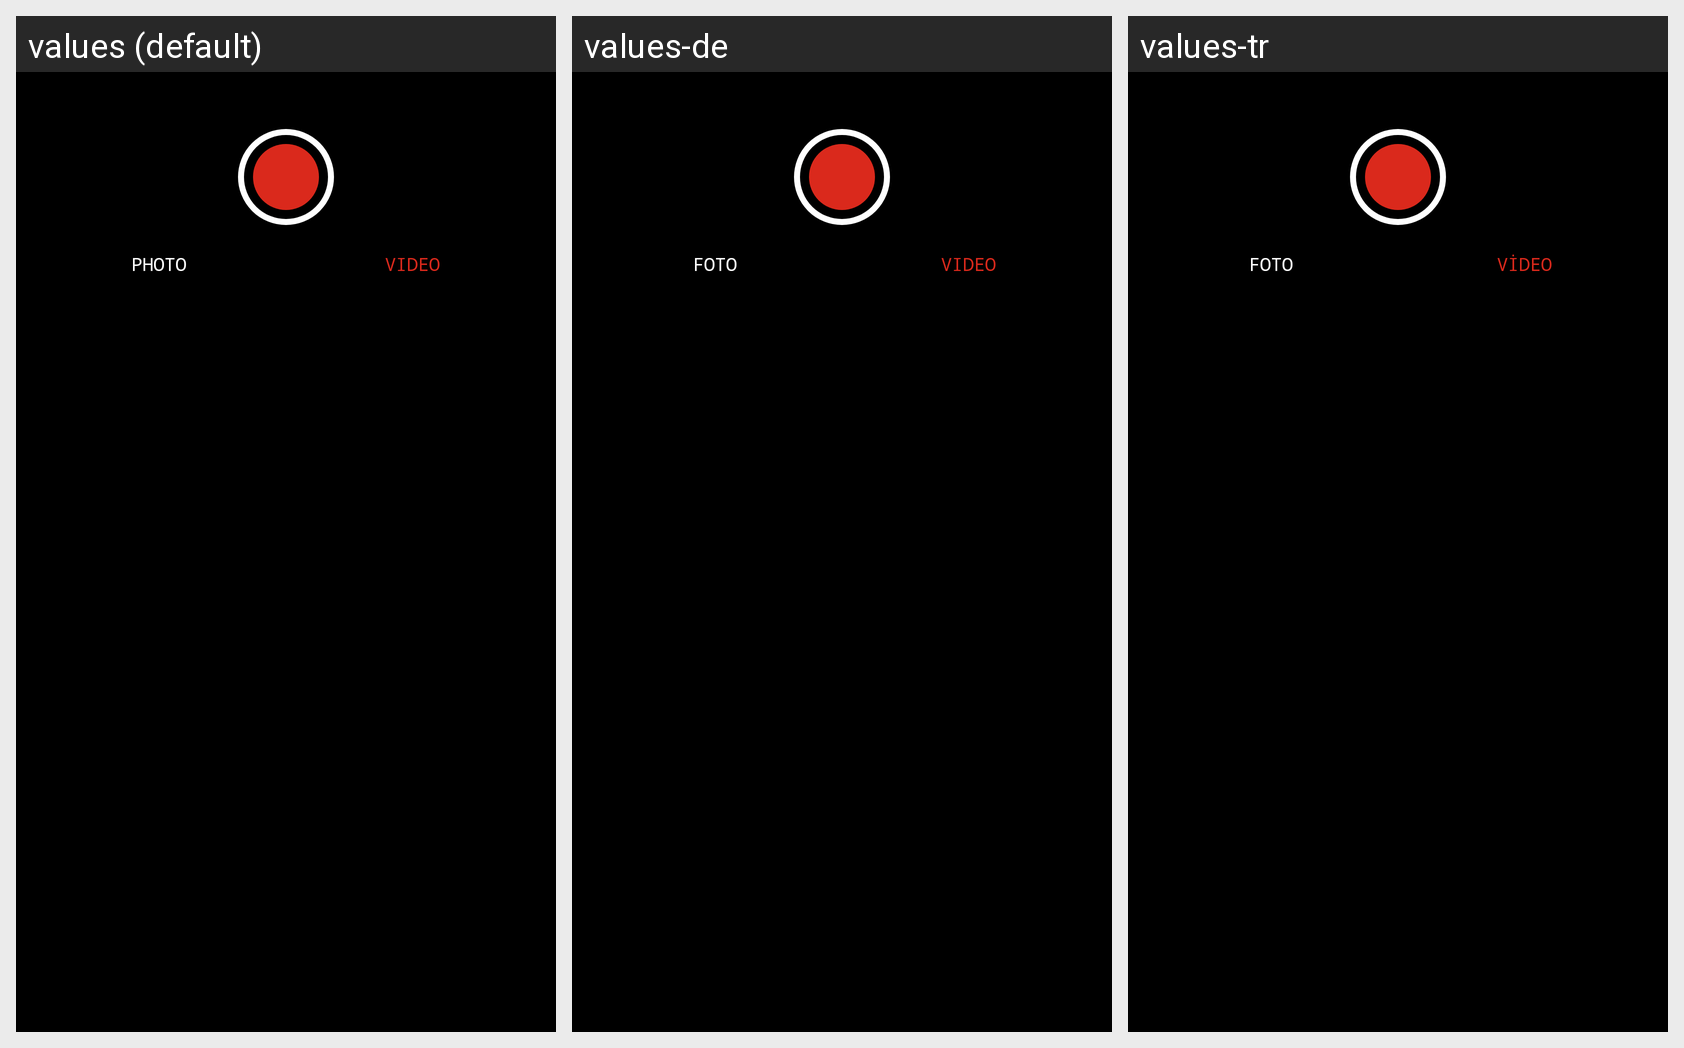

This grid shows one Android layout under several languages. Give, for every string resource on the screen, its name, the default text and each shown locale's text.
Android screen res/layout/widget_camera.xml rendered under 3 locales, left to right: values (default), values-de, values-tr. Device: Nexus 5 (rendered at 1080×1920; each locale shown at half size, 540×960, under a caption strip naming it); theme Theme.NothingCamera.
Strings drawn on this screen, with the default value and each locale's value (text and hints the layout hard-codes, and strings that could not be matched under every locale, appear in the picture but are not listed):

widget_camera_photo
  values: PHOTO
  values-de: FOTO
  values-tr: FOTO

widget_camera_video
  values: VIDEO
  values-de: VIDEO
  values-tr: VİDEO
